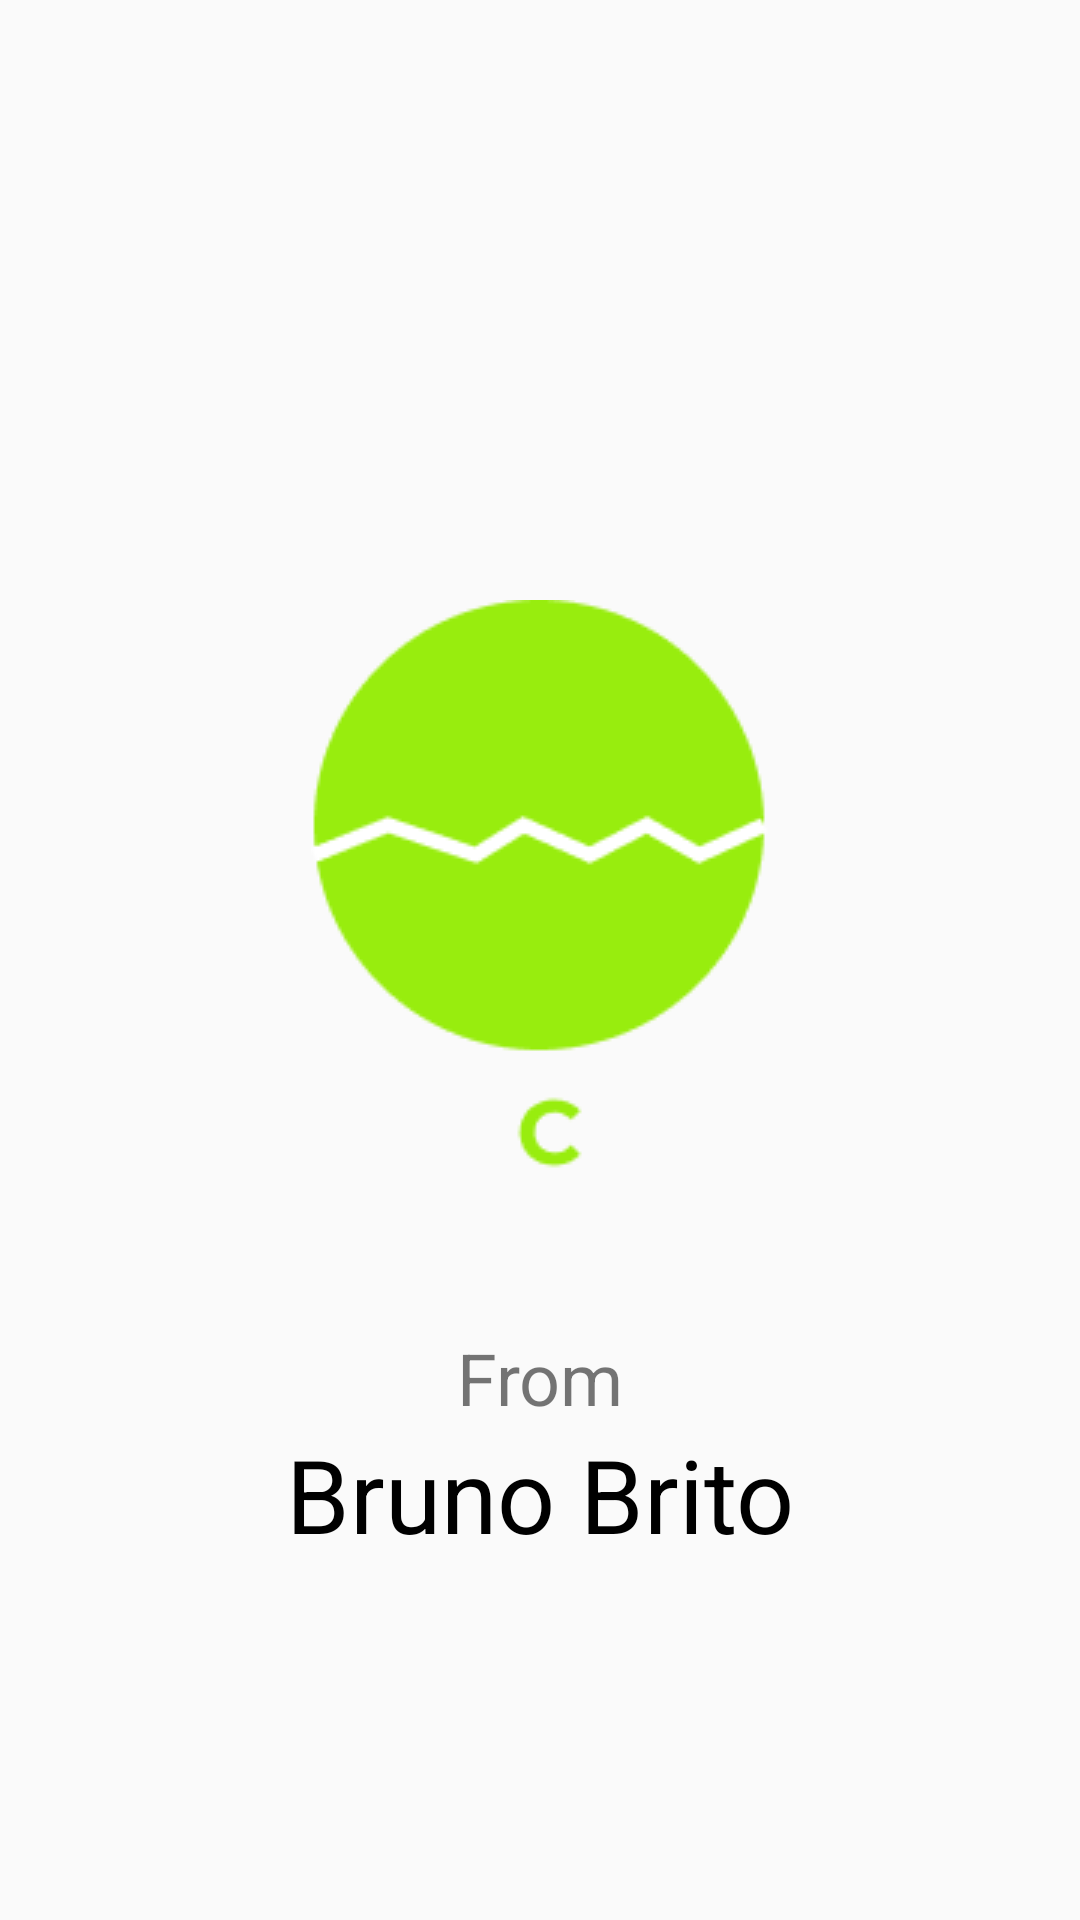

The Android layout XML behind this screen, and the referenced resources:
<!-- AndroidManifest.xml: application theme Theme.GuardandoBoletos -->
<!-- res/layout/activity_main.xml -->
<?xml version="1.0" encoding="utf-8"?>
<androidx.constraintlayout.widget.ConstraintLayout xmlns:android="http://schemas.android.com/apk/res/android"
    xmlns:app="http://schemas.android.com/apk/res-auto"
    xmlns:tools="http://schemas.android.com/tools"
    android:layout_width="match_parent"
    android:layout_height="match_parent"
    tools:context=".MainActivity">

    <ImageView
        android:id="@+id/imageView"
        android:layout_width="wrap_content"
        android:layout_height="wrap_content"
        android:layout_marginTop="200dp"
        app:layout_constraintEnd_toEndOf="parent"
        app:layout_constraintStart_toStartOf="parent"
        app:layout_constraintTop_toTopOf="parent"
        app:srcCompat="@drawable/logotipo" />

    <TextView
        android:id="@+id/textView"
        android:layout_width="wrap_content"
        android:layout_height="wrap_content"
        android:layout_marginTop="50dp"
        android:text="From"
        android:textSize="24sp"
        app:layout_constraintEnd_toEndOf="parent"
        app:layout_constraintStart_toStartOf="parent"
        app:layout_constraintTop_toBottomOf="@+id/imageView" />

    <TextView
        android:id="@+id/textView2"
        android:layout_width="wrap_content"
        android:layout_height="wrap_content"
        android:text="Bruno Brito"
        android:textColor="#000000"
        android:textSize="34sp"
        app:layout_constraintEnd_toEndOf="parent"
        app:layout_constraintStart_toStartOf="parent"
        app:layout_constraintTop_toBottomOf="@+id/textView" />
</androidx.constraintlayout.widget.ConstraintLayout>
<!-- resources referenced by this layout -->
<resources>
  <!-- drawable logotipo: png bitmap (drawable, 4143 bytes) -->
  <style name="Theme.GuardandoBoletos" parent="Theme.AppCompat.Light">
          
          <item name="colorPrimary">#8BC34A</item>
          <item name="colorPrimaryVariant">#8BC34A</item>
          <item name="titleTextColor">#FFFFFF</item>
          <item name="colorOnPrimary">@color/white</item>
          
          <item name="colorSecondary">@color/teal_200</item>
          <item name="colorSecondaryVariant">@color/teal_700</item>
          <item name="colorOnSecondary">@color/black</item>
          
          <item name="android:statusBarColor" tools:targetApi="l">?attr/colorPrimaryVariant</item>
          
      </style>
  <color name="white">#FFFFFFFF</color>
  <color name="teal_200">#FF03DAC5</color>
  <color name="teal_700">#FF018786</color>
  <color name="black">#FF000000</color>
</resources>
